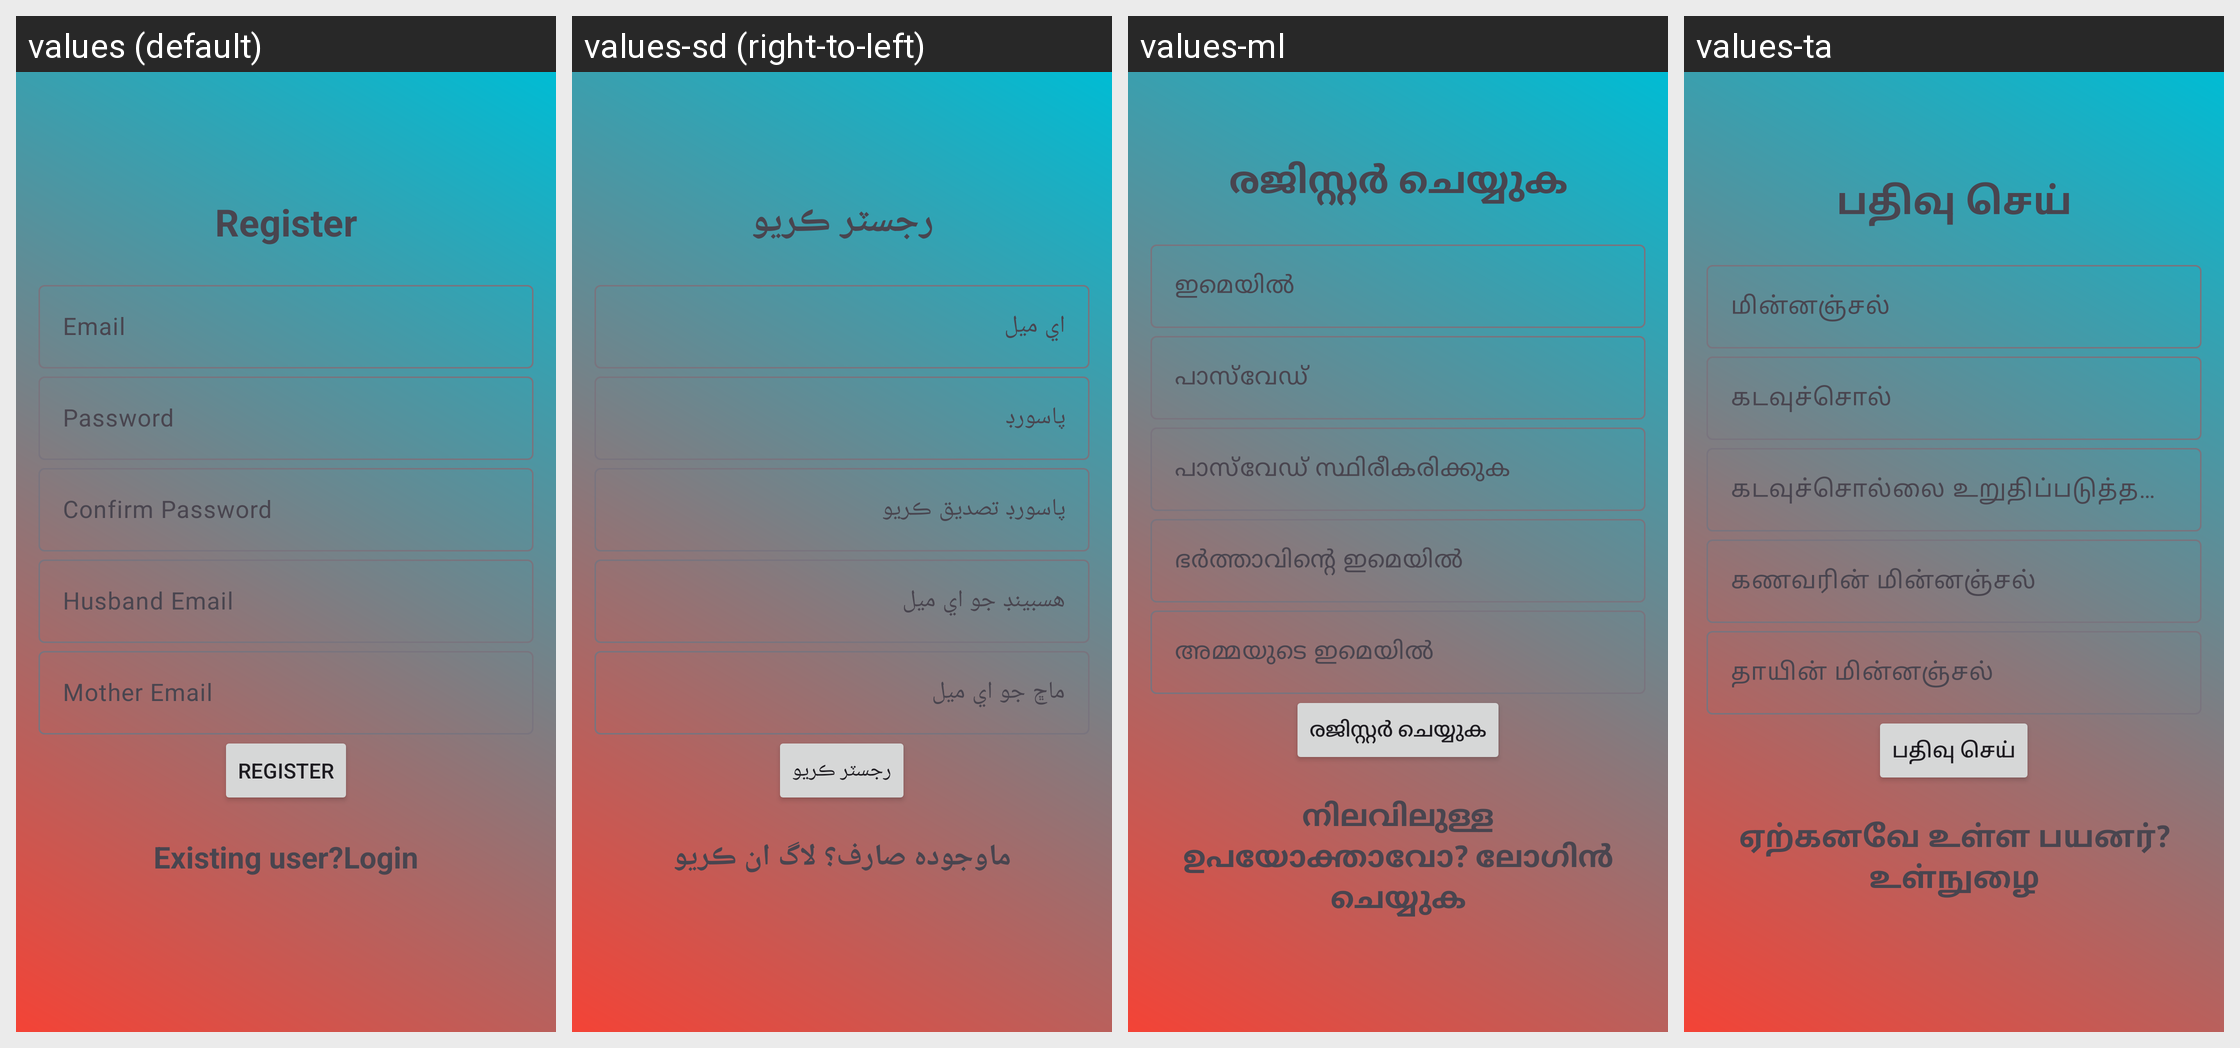

For this localized Android screen grid, give each drawn string resource with its value in every locale shown.
Android screen res/layout/activity_register.xml rendered under 4 locales, left to right: values (default), values-sd (right-to-left), values-ml, values-ta. Device: Nexus 5 (rendered at 1080×1920; each locale shown at half size, 540×960, under a caption strip naming it); theme Theme.Amma.
Other locales in the repository, not shown: values-as, values-bn, values-gu, values-hi, values-kn, values-ks, values-mr, values-ne, values-or, values-pa, values-te, values-ur.
Strings drawn on this screen, with the default value and each locale's value (text and hints the layout hard-codes appear in the picture but are not listed):

register
  values: Register
  values-sd: رجسٽر ڪريو
  values-ml: രജിസ്റ്റർ ചെയ്യുക
  values-ta: பதிவு செய்

email
  values: Email
  values-sd: اي ميل
  values-ml: ഇമെയിൽ
  values-ta: மின்னஞ்சல்

password
  values: Password
  values-sd: پاسورڊ
  values-ml: പാസ്‌വേഡ്
  values-ta: கடவுச்சொல்

confirm_password
  values: Confirm Password
  values-sd: پاسورڊ تصديق ڪريو
  values-ml: പാസ്‌വേഡ് സ്ഥിരീകരിക്കുക
  values-ta: கடவுச்சொல்லை உறுதிப்படுத்தவும்

husband_email
  values: Husband Email
  values-sd: هسبينڊ جو اي ميل
  values-ml: ഭർത്താവിന്റെ ഇമെയിൽ
  values-ta: கணவரின் மின்னஞ்சல்

mother_email
  values: Mother Email
  values-sd: ماڇ جو اي ميل
  values-ml: അമ്മയുടെ ഇമെയിൽ
  values-ta: தாயின் மின்னஞ்சல்

click_to_login
  values: Existing user?Login
  values-sd: ماوجوده صارف؟ لاگ ان ڪريو
  values-ml: നിലവിലുള്ള ഉപയോക്താവോ? ലോഗിൻ ചെയ്യുക
  values-ta: ஏற்கனவே உள்ள பயனர்? உள்நுழை
